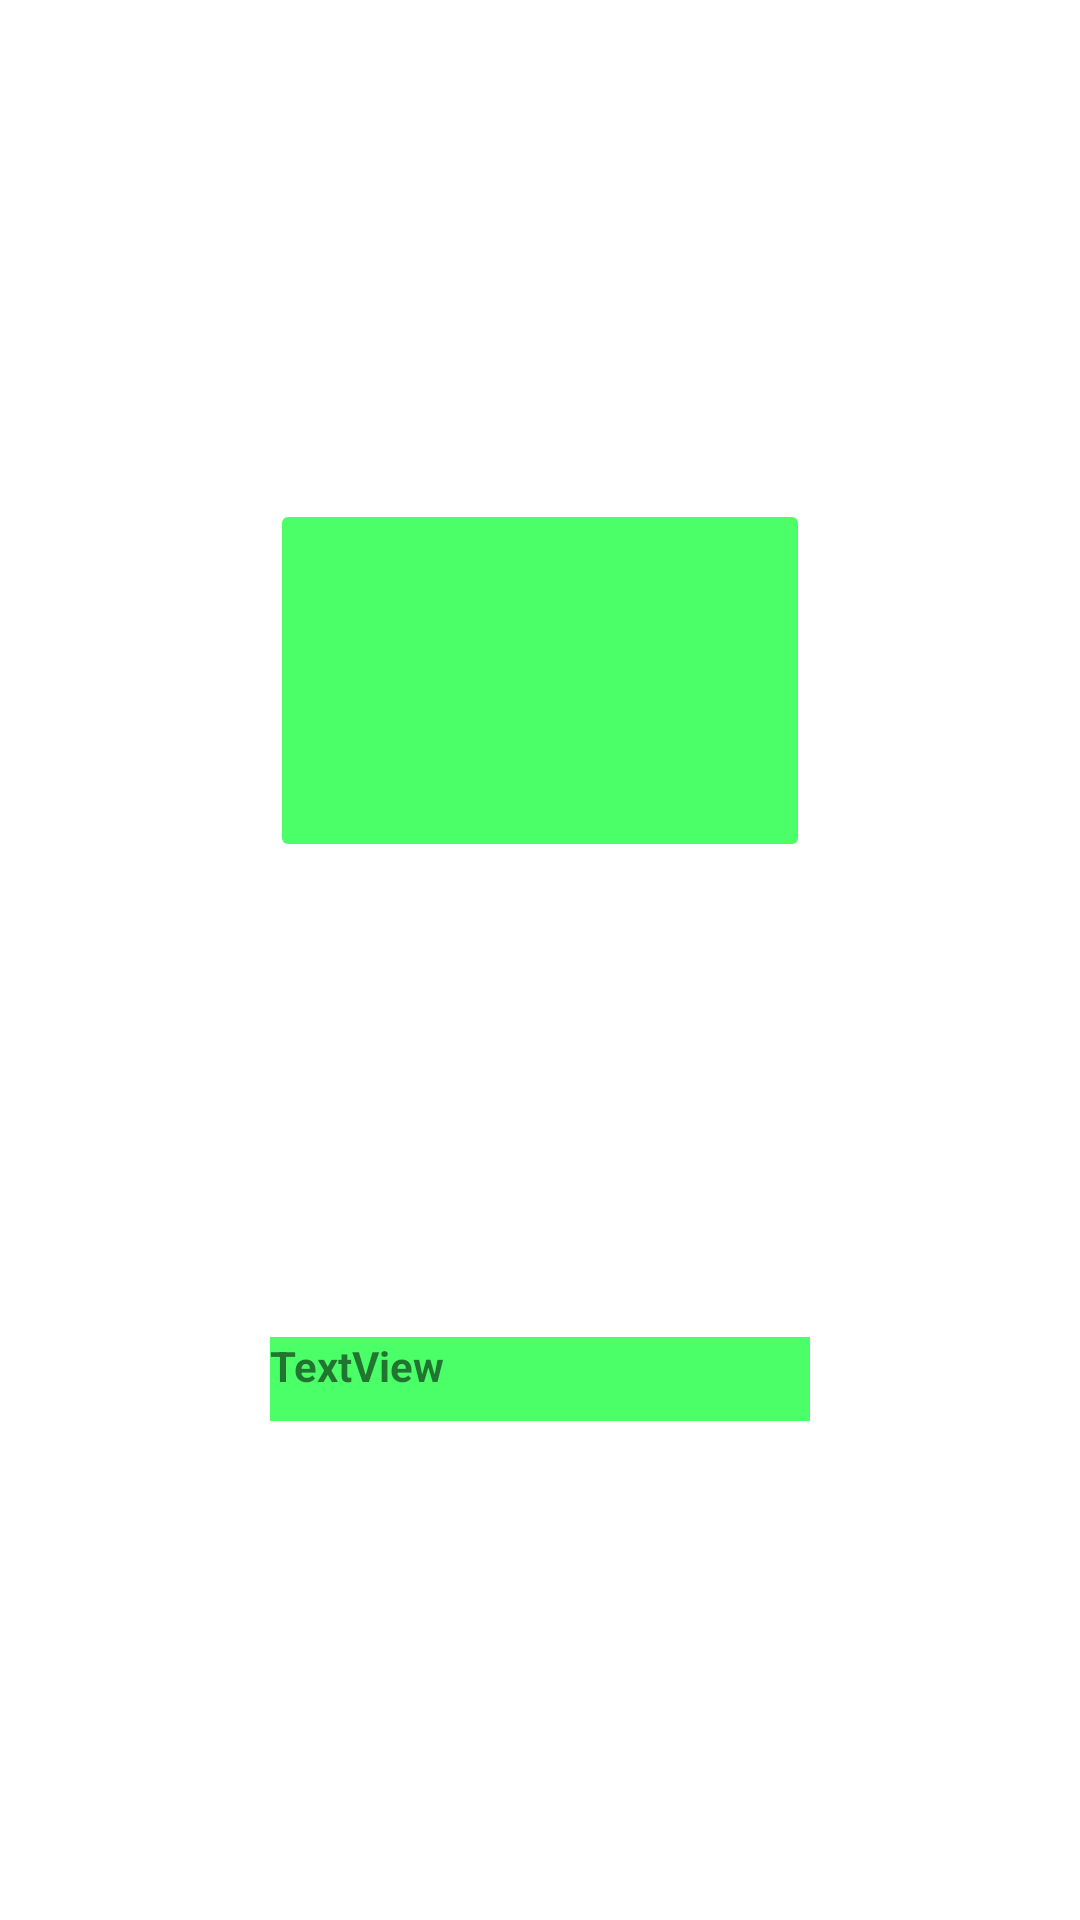

Write the Android layout XML for this screen, with the resource values it uses.
<!-- AndroidManifest.xml: application theme Theme.TeachHelp -->
<!-- res/layout/materias_item.xml -->
<?xml version="1.0" encoding="utf-8"?>
<androidx.constraintlayout.widget.ConstraintLayout xmlns:android="http://schemas.android.com/apk/res/android"
    xmlns:app="http://schemas.android.com/apk/res-auto"
    xmlns:tools="http://schemas.android.com/tools"
    android:layout_width="210dp"
    android:layout_height="wrap_content">

    <ImageButton
        android:id="@+id/imageButton"
        android:layout_width="180dp"
        android:layout_height="121dp"
        android:layout_marginStart="8dp"
        android:layout_marginTop="8dp"
        android:layout_marginEnd="8dp"
        android:backgroundTint="#4BFF69"
        android:scaleType="fitXY"
        app:layout_constraintBottom_toTopOf="@+id/textView7"
        app:layout_constraintEnd_toEndOf="parent"
        app:layout_constraintStart_toStartOf="parent"
        app:layout_constraintTop_toTopOf="parent"
        tools:srcCompat="@tools:sample/avatars" />

    <TextView
        android:id="@+id/textView7"
        android:layout_width="180dp"
        android:layout_height="28dp"
        android:layout_marginStart="8dp"
        android:layout_marginEnd="8dp"
        android:layout_marginBottom="8dp"
        android:background="#4BFF69"
        android:text="TextView"
        android:textStyle="bold"
        app:layout_constraintBottom_toBottomOf="parent"
        app:layout_constraintEnd_toEndOf="parent"
        app:layout_constraintStart_toStartOf="parent"
        app:layout_constraintTop_toBottomOf="@+id/imageButton" />
</androidx.constraintlayout.widget.ConstraintLayout>
<!-- resources referenced by this layout -->
<resources>
  <style name="Theme.TeachHelp" parent="Theme.MaterialComponents.DayNight.DarkActionBar">
          
          <item name="colorPrimary">@color/purple_500</item>
          <item name="colorPrimaryVariant">@color/purple_700</item>
          <item name="colorOnPrimary">@color/white</item>
          
          <item name="colorSecondary">@color/teal_200</item>
          <item name="colorSecondaryVariant">@color/teal_700</item>
          <item name="colorOnSecondary">@color/black</item>
          
          <item name="android:statusBarColor">?attr/colorPrimaryVariant</item>
          
      </style>
  <color name="purple_500">#FF6200EE</color>
  <color name="purple_700">#FF3700B3</color>
  <color name="white">#FFFFFFFF</color>
  <color name="teal_200">#FF03DAC5</color>
  <color name="teal_700">#FF018786</color>
  <color name="black">#FF000000</color>
</resources>
